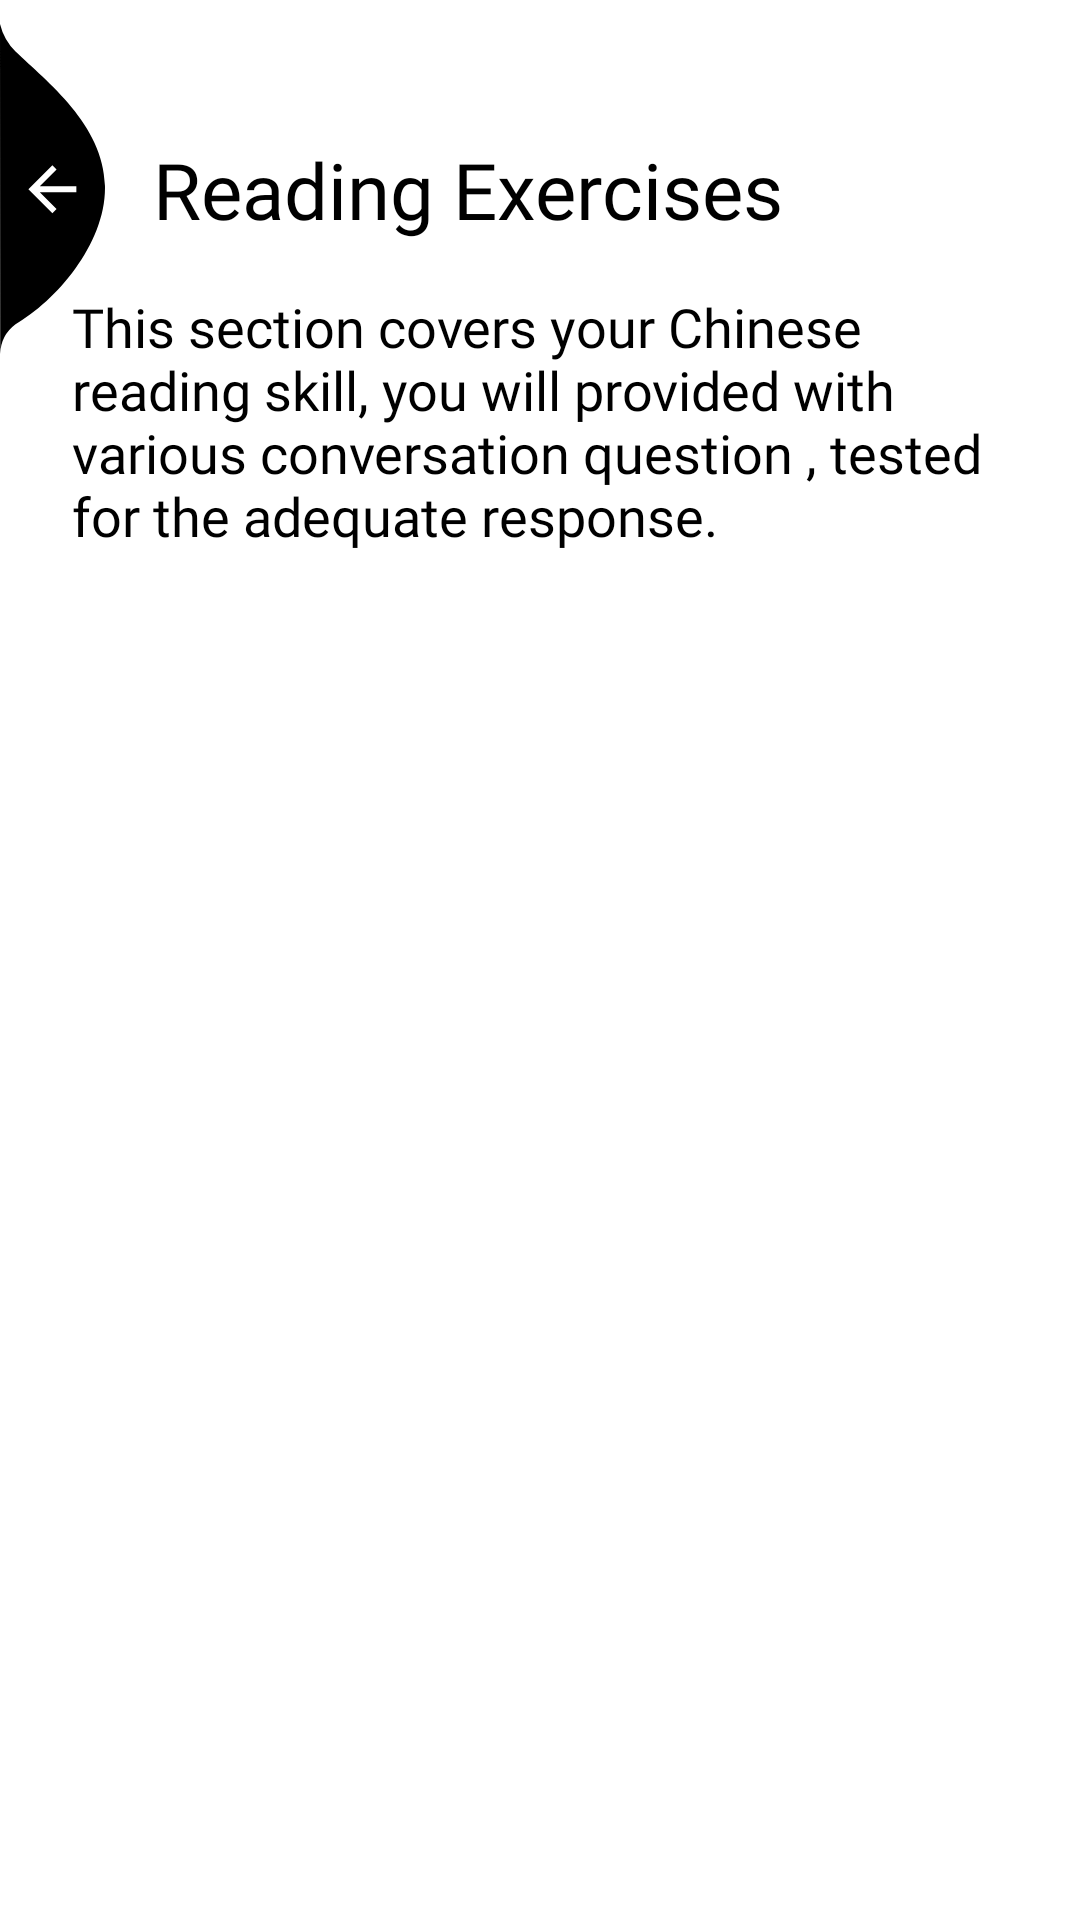

The Android layout XML behind this screen, and the referenced resources:
<!-- AndroidManifest.xml: application theme Theme.BCN -->
<!-- res/layout/activity_reading.xml -->
<?xml version="1.0" encoding="utf-8"?>
<androidx.constraintlayout.widget.ConstraintLayout xmlns:android="http://schemas.android.com/apk/res/android"
    xmlns:app="http://schemas.android.com/apk/res-auto"
    xmlns:tools="http://schemas.android.com/tools"
    android:layout_width="match_parent"
    android:layout_height="match_parent"
    android:background="@drawable/main_page_bg"
    android:paddingTop="8dp"
    tools:context=".Screens.Learning.Reading.ReadingActivity">

    <ImageView
        android:id="@+id/back"
        android:layout_width="wrap_content"
        android:layout_height="wrap_content"
        android:layout_alignParentLeft="true"
        android:layout_alignParentTop="true"
        android:elevation="8dp"
        android:src="@drawable/ic_back_img"
        app:layout_constraintStart_toStartOf="parent"
        app:layout_constraintTop_toTopOf="parent" />

    <TextView
        android:id="@+id/textView12"
        android:layout_width="wrap_content"
        android:layout_height="wrap_content"
        android:fontFamily="@font/bold"
        android:paddingHorizontal="16dp"
        android:text="Reading Exercises"
        android:textColor="@color/black"
        android:textSize="26sp"
        app:layout_constraintBottom_toBottomOf="@+id/back"
        app:layout_constraintStart_toEndOf="@+id/back"
        app:layout_constraintTop_toTopOf="@+id/back" />


    <LinearLayout
        android:id="@+id/linearLayout5"
        android:layout_width="match_parent"
        android:layout_height="wrap_content"
        android:orientation="vertical"
        android:layout_marginTop="8dp"
        android:paddingHorizontal="8dp"
        app:layout_constraintEnd_toEndOf="parent"
        app:layout_constraintStart_toStartOf="parent"
        app:layout_constraintTop_toBottomOf="@+id/textView12">


        <TextView
            android:layout_width="match_parent"
            android:layout_height="wrap_content"
            android:layout_marginTop="8dp"
            android:fontFamily="@font/regular"
            android:paddingHorizontal="16dp"
            android:text="@string/reading_info"
            android:textColor="@color/black"
            android:textSize="18sp" />

    </LinearLayout>

    <androidx.constraintlayout.widget.ConstraintLayout
        android:layout_width="match_parent"
        android:layout_height="wrap_content"
        android:background="@drawable/white_bg"
        android:paddingHorizontal="16dp"
        android:paddingVertical="30dp"
        android:paddingTop="16dp"
        app:layout_constraintBottom_toBottomOf="parent"
        app:layout_constraintEnd_toEndOf="parent"
        app:layout_constraintStart_toStartOf="parent">

        <androidx.recyclerview.widget.RecyclerView
            android:id="@+id/level_recyccler"
            android:layout_width="match_parent"
            android:layout_height="wrap_content"
            app:layout_constraintBottom_toBottomOf="parent"
            app:layout_constraintEnd_toEndOf="parent"
            app:layout_constraintStart_toStartOf="parent"
            app:layout_constraintTop_toTopOf="parent" />

    </androidx.constraintlayout.widget.ConstraintLayout>

</androidx.constraintlayout.widget.ConstraintLayout>
<!-- resources referenced by this layout -->
<resources>
  <color name="black">#FF000000</color>
  <!-- drawable ic_back_img (drawable) -->
  <vector xmlns:android="http://schemas.android.com/apk/res/android"
      android:width="35dp"
      android:height="110dp"
      android:viewportWidth="35.022"
      android:viewportHeight="110.257">
      <path
          android:pathData="M-0,-0l0.08,110.26a12.8,12.8 93.91,0 1,5.1 -9.92c13.56,-7.81 30.32,-27.17 29.83,-46.33 -0.52,-20.39 -19.37,-34.74 -29.83,-44.79A19.61,19.61 60.14,0 1,-0 -0Z"
          android:fillColor="@color/black"/>
      <path
          android:pathData="M25.47,54.19L13.27,54.19l5.6,-5.6L17.47,47.19 9.47,55.19l8,8 1.4,-1.4L13.27,56.19L25.47,56.19Z"
          android:fillColor="@color/white"/>
  </vector>
  <!-- drawable white_bg (drawable) -->
  <?xml version="1.0" encoding="utf-8"?>
  <shape xmlns:android="http://schemas.android.com/apk/res/android">
      <solid android:color="#DDFFFFFF"/>
      <corners android:topLeftRadius="30dp"
          android:topRightRadius="30dp"/>
  </shape>
  <string name="reading_info">This section covers your Chinese reading skill, you will provided with various conversation question , tested for the adequate response.</string>
  <style name="Theme.BCN" parent="Theme.MaterialComponents.Light.NoActionBar">
          
          <item name="colorPrimary">@color/black</item>
          <item name="colorPrimaryDark">@color/black</item>
          <item name="colorAccent">@color/black</item>
          
      </style>
  <color name="white">#FFFFFFFF</color>
</resources>
